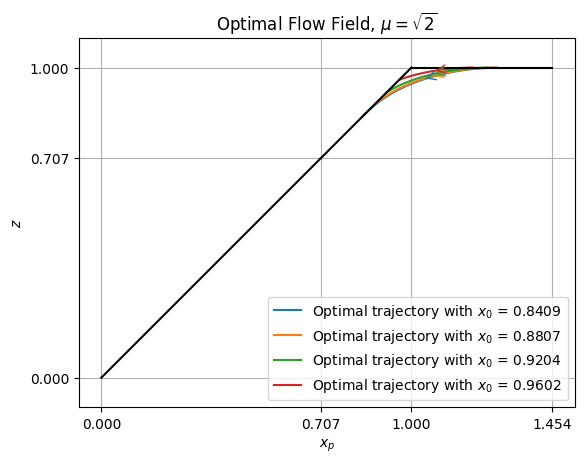

The matplotlib source for this figure: (Note: this script raises an exception after producing the figure.)
import numpy as np
import matplotlib.pyplot as plt

# Parameters
mu = np.sqrt(2)  # (V_e / V_p)
T = 5  # Total time
dt = 0.01  # Time step
n_steps = int(T / np.abs(dt))
n_lines = 4

# Initial conditions for reduced state space variables
x_p0 = np.linspace(np.sqrt((mu**2 - 1) / mu), 1, n_lines, endpoint=False)

z_0 = x_p0

# Terminal conditions for costates
lambda_x_p_0 = -1 / (x_p0 - np.sqrt(mu**2 - 1) * np.sqrt(1 - x_p0))
lambda_z_0 = 1 / (x_p0 - np.sqrt(mu**2 - 1) * np.sqrt(1 - x_p0))

# Arrays to store results
x_p_arr = np.zeros((n_steps + 1, len(x_p0)))
z_arr = np.zeros((n_steps + 1, len(z_0)))
x_p_arr[0] = x_p0
z_arr[0] = z_0

# Forward integration of state equations
for i in range(len(x_p0)):
    # Assign initial variables
    x_p = x_p0[i]
    z = z_0[i]
    lambda_x_p = lambda_x_p_0[i]
    lambda_z = lambda_z_0[i]
    
    for t in range(n_steps):
        # State equations
        x_p_dot = (1 / 2) * (z - lambda_x_p / np.sqrt(lambda_x_p**2 + (1 - z**2) / x_p * lambda_z**2))
        z_dot = (mu**2 - 1) * np.sqrt(1 - z**2) + (1 / 2) * ((1 - z**2) / x_p**2) * (x_p + lambda_z / np.sqrt(lambda_z**2 * (1 - z**2) / x_p**2 + lambda_x_p**2))

        x_p += x_p_dot * dt
        z += z_dot * dt

        x_p_arr[t + 1, i] = x_p
        z_arr[t + 1, i] = z

        # Reverse integration of costate equations
        lambda_x_p_dot = (1 / 2) * lambda_z * (1 - z**2) / x_p**3 * (lambda_z / np.sqrt(lambda_x_p**2 + (1 - z**2) / x_p**2 * lambda_z**2) - x_p)
        lambda_z_dot = (1 / 2) * ((lambda_z**2 / x_p**2 * z) / np.sqrt(lambda_x_p**2 + (1 - z**2) / x_p**2 * lambda_z**2)) + (1 / 2) * lambda_x_p - z * lambda_z / x_p - np.sqrt(mu**2 - 1) * z / (1 - z**2) * lambda_z

        lambda_x_p += lambda_x_p_dot * dt
        lambda_z += lambda_z_dot * dt

# Finite boundary lines
x0 = np.sqrt(mu**2 - 1) / mu  # Initial x value
z0 = np.sqrt(mu**2 - 1) / mu  # Initial z value
x1 = np.linspace(0, x0, 50)
z1 = np.linspace(0, z0, 50)
x2 = np.linspace(x0, 1, 50)
z2 = np.linspace(z0, 1, 50)
x3 = np.linspace(1, 1.454, 50)
z3 = np.ones(50)

def add_arrow(line, position=None, direction='right', size=15, color=None):
    """
    Add an arrow to a line.

    line:       Line2D object
    position:   x-position of the arrow. If None, mean of xdata is taken
    direction:  'left' or 'right'
    size:       size of the arrow in fontsize points
    color:      if None, line color is taken.
    """
    line = line[0]
    color = line.get_color()
    xdata = line.get_xdata()
    ydata = line.get_ydata()
    ydata = ydata[~np.isnan(ydata)]
    xdata = xdata[~np.isnan(xdata)]
    if position is None:
        position = ydata.mean()
    print(ydata)
    # find closest index
    start_ind = int(len(xdata) / 2)
    if direction == 'right':
        end_ind = start_ind + 1
    else:
        end_ind = start_ind - 1
    
    line.axes.annotate(
        '',
        xytext=(xdata[start_ind], ydata[start_ind]),
        xy=(xdata[end_ind], ydata[end_ind]),
        arrowprops=dict(arrowstyle="->", color=color),
        size=size
    )

# Plotting the results
plt.rcParams["font.family"] = "Times New Roman"
plt.set_cmap('cool')

for i in range(n_lines):
    line = plt.plot(x_p_arr[:, i], z_arr[:, i], label = f"Optimal trajectory with $x_0$ = {np.round(x_p0[i],4)}")
    add_arrow(line, position= - -1 , direction='left')

plt.plot(x1, z1, color='black')
plt.plot(x2, z2, color='black')
plt.plot(x3, z3, color='black')

plt.xticks([0, 1 / np.sqrt(2), 1, 1.454])
plt.yticks([0, 1 / np.sqrt(2), 1])
plt.axis('equal')
plt.xlabel('$x_p$')
plt.ylabel('$z$')
plt.title('Optimal Flow Field, $\mu = \sqrt{{2}}$')
plt.grid()
plt.legend()
plt.savefig('Results/Optimal_Control_Flow_Field.pdf')
plt.show()
